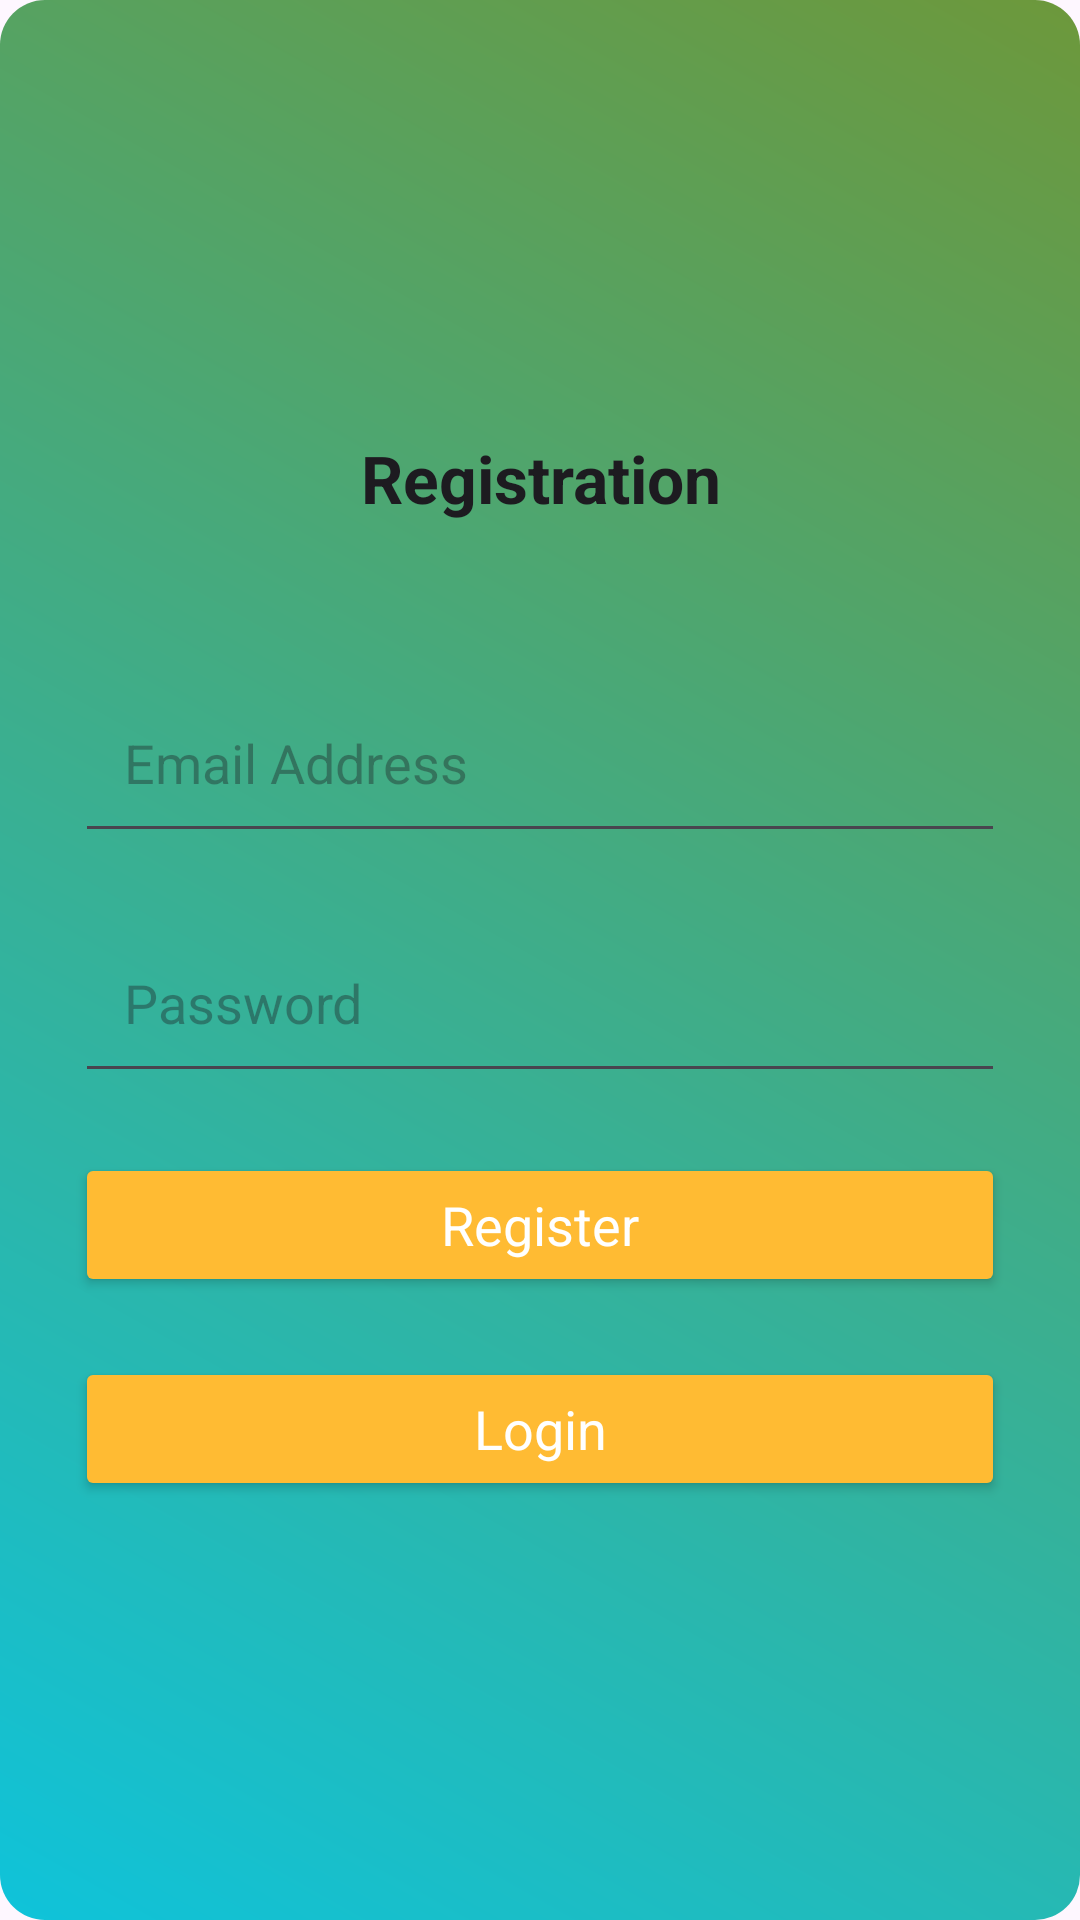

Layout XML and referenced resources for this Android screen:
<!-- AndroidManifest.xml: application theme Theme.JobPortal -->
<!-- res/layout/activity_resgistration.xml -->
<?xml version="1.0" encoding="utf-8"?>
<LinearLayout xmlns:android="http://schemas.android.com/apk/res/android"
    xmlns:app="http://schemas.android.com/apk/res-auto"
    xmlns:tools="http://schemas.android.com/tools"
    android:layout_width="match_parent"
    android:orientation="vertical"
    android:gravity="center"
    android:background="@drawable/edit_design"
    android:layout_height="match_parent"
    tools:context=".RegistrationActivity">

    <ScrollView
        android:layout_width="match_parent"

        android:layout_height="wrap_content">



        <LinearLayout
            android:layout_width="match_parent"
            android:orientation="vertical"
            android:layout_margin="15dp"
            android:layout_height="wrap_content">


            <TextView
                android:layout_width="match_parent"
                android:layout_height="wrap_content"
                android:text="Registration"
                android:layout_marginBottom="25dp"
                android:height="60dp"
                android:textStyle="bold"
                android:textAppearance="?android:textAppearanceLarge"
                android:gravity="center"/>

            <EditText
                android:layout_width="match_parent"
                android:layout_height="60dp"
                android:layout_marginTop="150dp"
                android:layout_margin="10dp"
                android:ems="10"
                android:hint=" Email Address"
                android:paddingStart="12dp"
                android:paddingEnd="12dp"
                android:padding="12dp"

                android:id="@+id/email_registration"
                />

            <EditText
                android:layout_width="match_parent"
                android:layout_height="60dp"
                android:layout_margin="10dp"
                android:paddingStart="12dp"
                android:paddingEnd="12dp"
                android:padding="12dp"
                android:layout_marginTop="16dp"
                android:hint=" Password"
                android:inputType="textPassword"
                android:id="@+id/registration_password"
                />

            <Button
                android:layout_width="match_parent"
                android:layout_height="wrap_content"
                android:layout_margin="10dp"
                android:text="Register"
                android:textColor="@android:color/white"
                android:backgroundTint="@android:color/holo_orange_light"
                android:textAppearance="?android:textAppearanceMedium"
                android:id="@+id/btn_registration"
                />




            <Button
                android:layout_width="match_parent"
                android:gravity="center"

                android:layout_height="wrap_content"
                android:layout_margin="10dp"
                android:text="Login"

                android:textColor="@android:color/white"
                android:backgroundTint="@android:color/holo_orange_light"
                android:textAppearance="?android:textAppearanceMedium"
                android:id="@+id/btn_login"/>






        </LinearLayout>

    </ScrollView>

</LinearLayout>
<!-- resources referenced by this layout -->
<resources>
  <!-- drawable edit_design (drawable) -->
  <?xml version="1.0" encoding="utf-8"?>
  <shape xmlns:android="http://schemas.android.com/apk/res/android">
  
          <gradient android:angle="45"
              android:startColor="#0FC3DA"
              android:endColor="#6D983B"/>
  
          <corners android:radius="15dp"
              android:topLeftRadius="15dp"
              android:topRightRadius="15dp"
              android:bottomRightRadius="15dp"
              android:bottomLeftRadius="15dp"/>
  
  </shape>
  <style name="Theme.JobPortal" parent="Base.Theme.JobPortal" />
  <style name="Base.Theme.JobPortal" parent="Theme.Material3.DayNight.NoActionBar">
          
          
      </style>
</resources>
